pico-8 play session: hold ← + tap ❎

[t = 2 s] hold ← ~2s, tap ❎ ~4×
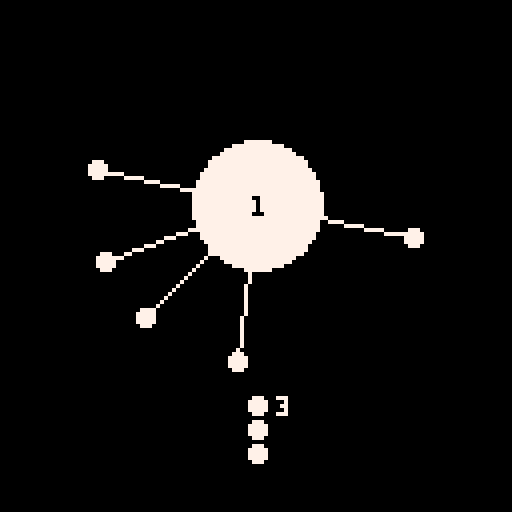
[t = 4 s] hold ← ~4s, tap ❎ ~7×
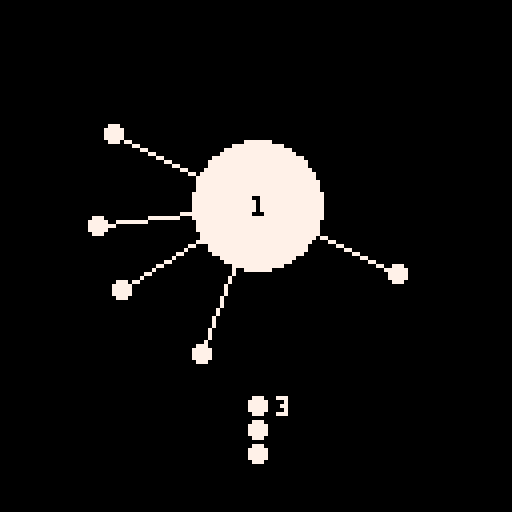
[t = 6 s] hold ← ~6s, tap ❎ ~10×
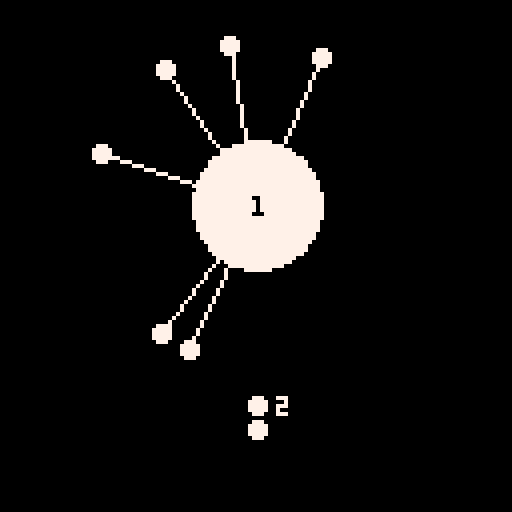

pico-8 cartridge
version 29
__lua__
title = true
max_level = 1
current_level = 1
scroll = 0
lcs = {}
speed = 0
have_lc = 0
level_lc = {{2,6},{4,7},{6,8},{8,9},{10,10},{0,16},{4,15},{6,14},{8,13},{12,12}}--{{4,8},{6,9},{8,10},{10,11},{12,12},{0,16},{4,16},{8,16},{12,16},{16,16}}
fail_time = 0
success_time = 0
level_speed = {2,3, 2,3, 2,3, 2,3, 3,4.5, -4,-6, 1.5,2, 2,3, 3,4.5, 1.5,2}
time = 0
function load()
    max_level = dget(0)
    current_level = dget(1)
    max_level = mid(1,max_level,400)
    current_level = mid(1,current_level,400)
end
function save()
    dset(0,max_level)
    dset(1,current_level)
end
function level_speed_change()
    if current_level <= 20 then
    elseif current_level <= 30 then
        if time%180 == 0 then
            speed *= -1
        end
    elseif current_level <= 40 then
        if time%120 == 0 then
            speed *= -1
        end
    elseif current_level <= 50 then
        if time%180 < 90 then
            speed = 2
        else
            speed = 2/4
        end
    elseif current_level <= 60 then
        if time%120 < 60 then
            speed = 3
        else
            speed = 3/4
        end
    elseif current_level <= 70 then
        if btnp(4) or btnp(5) then
            speed *= -1
        end
    elseif current_level <= 80 then
        if btnp(4) or btnp(5) then
            speed *= -1
        end
        if time%120 < 60 then
            if speed < 0 then
                speed = -3
            else
                speed = 3
            end
        else
            if speed < 0 then
                speed = -3/4
            else
                speed = 3/4
            end
        end
    elseif current_level <= 90 then
        if time%120 < 60 then
            speed = 3
        else
            speed = 3/8
        end
    elseif current_level <= 100 then
        if time%80 < 40 then
            speed = 4.5
        else
            speed = 4.5/8
        end
    elseif current_level <= 110 then
        if time%720 < 360 then
            speed += 8/360
        else
            speed -= 8/360
        end
    elseif current_level <= 120 then
        if time%480 < 240 then
            speed += 12/240
        else
            speed -= 12/240
        end
    elseif current_level <= 130 then
        if btnp(4) or btnp(5) then
            if speed == 1.5 then
                speed = 3
            else
                speed = 1.5
            end
        end
    elseif current_level <= 140 then
        if btnp(4) or btnp(5) then
            if speed == 2 then
                speed = 4
            else
                speed = 2
            end
        end
    elseif current_level <= 150 then
        if time%67 < 45 then
            speed = 2
        else
            speed = 0
        end
    elseif current_level <= 160 then
        if time%45 < 30 then
            speed = 3
        else
            speed = 0
        end
    elseif current_level <= 170 then
        if time%120 < 20 then
            speed = 3
        else
            speed = -1.5
        end
    elseif current_level <= 180 then
        if time%120 < 100 then
            speed = 4.5
        else
            speed = -2.25
        end
    elseif current_level <= 190 then
        if btnp(4) or btnp(5) then
            if speed == 1.5 then
                speed = -3
            else
                speed = 1.5
            end
        end
    elseif current_level <= 200 then
        if btnp(4) or btnp(5) then
            if speed == 2 then
                speed = -4
            else
                speed = 2
            end
        end
    elseif current_level <= 220 then
    elseif current_level <= 230 then
        if time%120 == 0 then
            speed *= -1
        end
    elseif current_level <= 240 then
        if time%80 == 0 then
            speed *= -1
        end
    elseif current_level <= 250 then
        if time%120 < 60 then
            speed = 3
        else
            speed = 3/4
        end
    elseif current_level <= 260 then
        if time%80 < 40 then
            speed = 4.5
        else
            speed = 4.5/4
        end
    elseif current_level <= 270 then
        if btnp(4) or btnp(5) then
            speed *= -1
        end
    elseif current_level <= 280 then
        if btnp(4) or btnp(5) then
            speed *= -1
        end
        if time%80 < 40 then
            if speed < 0 then
                speed = -4.5
            else
                speed = 4.5
            end
        else
            if speed < 0 then
                speed = -4.5/4
            else
                speed = 4.5/4
            end
        end
    elseif current_level <= 290 then
        if time%80 < 40 then
            speed = 4.5
        else
            speed = 4.5/8
        end
    elseif current_level <= 300 then
        if time%53 < 26 then
            speed = 6.75
        else
            speed = 6.75/8
        end
    elseif current_level <= 310 then
        if time%480 < 240 then
            speed += 12/240
        else
            speed -= 12/240
        end
    elseif current_level <= 320 then
        if time%320 < 160 then
            speed += 18/160
        else
            speed -= 18/160
        end
    elseif current_level <= 330 then
        if btnp(4) or btnp(5) then
            if speed == 2.25 then
                speed = 4.5
            else
                speed = 2.25
            end
        end
    elseif current_level <= 340 then
        if btnp(4) or btnp(5) then
            if speed == 3 then
                speed = 6
            else
                speed = 3
            end
        end
    elseif current_level <= 350 then
        if time%45 < 30 then
            speed = 3
        else
            speed = 0
        end
    elseif current_level <= 360 then
        if time%30 < 20 then
            speed = 4.5
        else
            speed = 0
        end
    elseif current_level <= 370 then
        if time%80 < 13 then
            speed = 4.5
        else
            speed = -2.25
        end
    elseif current_level <= 380 then
        if time%80 < 67 then
            speed = 6.75
        else
            speed = -3.375
        end
    elseif current_level <= 390 then
        if btnp(4) or btnp(5) then
            if speed == 2.25 then
                speed = -4.5
            else
                speed = 2.25
            end
        end
    elseif current_level <= 400 then
        if btnp(4) or btnp(5) then
            if speed == 3 then
                speed = -6
            else
                speed = 3
            end
        end
    end
end
function success_check()
    if have_lc <= 0 then
        for i = 1,#lcs do
            l = lcs[i]
            if l.d > 0 then
                break
            else
                if i == #lcs then
                    success()
                end
            end
        end
    end
end
function move_lc()
    if btnp(4) or btnp(5) then
        create_lc(0,5)
        have_lc -= 1
    end
    for i = 1,#lcs do
        l = lcs[i]
        if l.d > 0 then
            l.d -= 1
        else
            l.angle += speed
        end
        l.angle = l.angle%360
    end
end
function crash_check()
    for i = 1,#lcs do
        for j = 1,#lcs do
            if j ~= i then
                if lcs[i].d <= 0 and lcs[j].d <= 0 then
                    if abs(lcs[i].angle-lcs[j].angle) < 7.2 then
                        fail()
                    end
                end
            end
        end
    end
end
function success()
    if fail_time <= 0 then
        success_time += 1
        for i = 1,#lcs do
            l = lcs[i]
            l.d += 2
        end
        if success_time > 60 then
            success_time = 0
            title = true
            if current_level == max_level then
                if max_level < 400 then
                    max_level += 1
                end
            end
            current_level += 1
        end
    end
end
function fail()
    fail_time += 1
    if fail_time > 60 then
        fail_time = 0
        title = true
    end
    success_time = 0
end
function create_level()
    have_lc = level_lc[((current_level-1)%10)+1][2]
    lcs = {}
    a = level_lc[((current_level-1)%10)+1][1]
    if current_level > 200 then
        have_lc += 4
        a += 4
    end
    for i = 1,a do
        create_lc(i/a*360,0)
    end
    if current_level <= 200 then
        speed = level_speed[flr((current_level-1)/10)+1]
    else
        speed = level_speed[flr((current_level-201)/10)+1]*1.5
    end
end
function create_lc(angle,d)
    lcs[#lcs+1] = {
        angle = angle,
        d = d
    }
end
function move()
    if btnp(0) then
        current_level -= 1
    end
    if btnp(1) then
        current_level += 1
    end
    if btnp(2) then
        current_level -= 10
    end
    if btnp(3) then
        current_level += 10
    end
    if current_level < 1 then
        current_level = max_level
    end
    if current_level > max_level then
        current_level = 1
    end
    if current_level <= 200 then
        scroll = 0
    else
        scroll = 1
    end
    if btnp(5) then
        title = false
        create_level()
    end
end
function _init()
    cartdata("clc-file2")
    --clc-testfile1
    --clc-file1
    --clc-file2
    load()
end

function _update60()
    if title == true then
        time = 0
        move()
    else
        time += 1
        if fail_time > 0 then
            fail()
        elseif success_time > 0 then
            success()
        else
            level_speed_change()
            move_lc()
            crash_check()
            success_check()
        end
        
    end
    save()
end

function _draw()
    cls()

    if title == true then
        print("press x to start",0,0-scroll*128,5)
        for i = 1, max_level do
            if i == current_level then
                print(i,((i-1)%10)*13,flr((i-1)/10)*6+8-scroll*128,8)
            else
                print(i,((i-1)%10)*13,flr((i-1)/10)*6+8-scroll*128,7)
            end
        end
        print("hard mode",0,249-scroll*128,8)
    else
        if fail_time > 0 then
            rectfill(0,0,127,127,8)
        elseif success_time > 0 then
            rectfill(0,0,127,127,11)
        end
        
        circfill(64,51,16,7)
        
        for i = 1,#lcs do
            l = lcs[i]
            if l.d <= 0 then
                line(64,51,64+40*sin(l.angle/360),51+40*cos(l.angle/360),7)
                circfill(64+40*sin(l.angle/360),51+40*cos(l.angle/360),2,7)
            else
                if success_time > 0 then
                    line(64,51,64+(40+l.d*2)*sin(l.angle/360),51+(40+l.d*2)*cos(l.angle/360),7)
                end
                circfill(64+(40+l.d*2)*sin(l.angle/360),51+(40+l.d*2)*cos(l.angle/360),2,7)
            end
            
        end

        if current_level < 10 then
            print(current_level,63,49,0)
        elseif current_level < 100 then
            print(current_level,61,49,0)
        else
            print(current_level,59,49,0)
        end

        for i = 1,have_lc do
            circfill(64,95+i*6,2,7)
            print(have_lc,69,99,7)
        end
    end
end
__gfx__
00000000000000000000000000000000000000000000000000000000000000000000000000000000000000000000000000000000000000000000000000000000
00000000000000000000000000000000000000000000000000000000000000000000000000000000000000000000000000000000000000000000000000000000
00700700000000000000000000000000000000000000000000000000000000000000000000000000000000000000000000000000000000000000000000000000
00077000000000000000000000000000000000000000000000000000000000000000000000000000000000000000000000000000000000000000000000000000
00077000000000000000000000000000000000000000000000000000000000000000000000000000000000000000000000000000000000000000000000000000
00700700000000000000000000000000000000000000000000000000000000000000000000000000000000000000000000000000000000000000000000000000
